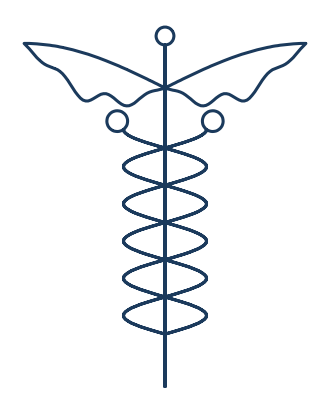

Python code for this plot:
"""F4 cipher:

caduceus(t) -> (x, y)

A single continuous, closed, period-1000 parametric curve tracing a caduceus:
vertical staff + finial, two feathered wings, two snakes helixed around the
staff with heads at the top.

Connector runs are retraces along already-drawn ink, so the pen never shows
a stray line.
"""


from __future__ import annotations

import math

TAU = 2.0 * math.pi

# --- geometry constants -------------------------------------------------
Y_BOT, Y_TOP = -1.15, 1.15  # staff extent
Y_WING = 0.86  # wing root height on the staff
Y_S0, Y_S1 = -0.80, 0.58  # snake extent
A = 0.28  # helix half-width
TURNS = 2.75  # snake wraps (ends at +/-A)
R_KNOB = 0.06
R_HEAD = 0.07
WING_LEN, WING_RISE, WING_DROP = 0.95, 0.30, 0.28


def _lerp(a, b, u):
    return a + (b - a) * u


def _circle(cx, cy, r, a0, u, sweep=TAU):
    a = a0 + sweep * u
    return (cx + r * math.cos(a), cy + r * math.sin(a))


def _wing(u, side):
    """u in [0,1]: out along the leading edge, back along a scalloped trailing
    edge. side = +1 right, -1 left. Starts and ends at the wing root."""
    if u <= 0.5:  # leading edge, root -> tip
        p = u / 0.5
        x = WING_LEN * p
        y = Y_WING + WING_RISE * math.sin(0.5 * math.pi * p)
    else:  # trailing edge, tip -> root
        q = 1.0 - (u - 0.5) / 0.5
        x = WING_LEN * q
        y = (Y_WING
             + WING_RISE * math.sin(0.5 * math.pi * q)
             - WING_DROP * math.sin(math.pi * q)
             + 0.05 * math.sin(math.pi * q) * math.sin(6.0 * math.pi * q))
    return (side * x, y)


def _snake(u, side):
    """u in [0,1] from tail (staff center, bottom) to head (side*A, top)."""
    return (side * A * math.sin(TURNS * TAU * u), _lerp(Y_S0, Y_S1, u))


# --- segment table: (t_start, t_end, callable(u) -> (x, y)) -------------
_SEGMENTS = [
    (0, 90, lambda u: (0.0, _lerp(Y_BOT, Y_TOP, u))),  # staff up
    (90, 140, lambda u: _circle(0.0, Y_TOP + R_KNOB, R_KNOB,
     -math.pi / 2, u)),  # finial
    (140, 170, lambda u: (0.0, _lerp(Y_TOP, Y_WING, u))),  # down to wings
    (170, 280, lambda u: _wing(u, +1)),  # right wing
    (280, 390, lambda u: _wing(u, -1)),  # left wing
    (390, 420, lambda u: (0.0, _lerp(Y_WING, Y_S0, u))),  # down to snakes
    (420, 530, lambda u: _snake(u, +1)),  # snake 1 up
    (530, 570, lambda u: _circle(-A - 0.6 * R_HEAD, Y_S1 + 0.8 * R_HEAD,
     R_HEAD, math.atan2(-0.8, 0.6), u)),  # head 1
    (570, 680, lambda u: _snake(1.0 - u, +1)),  # snake 1 back down
    (680, 790, lambda u: _snake(u, -1)),  # snake 2 up
    (790, 830, lambda u: _circle(A + 0.6 * R_HEAD, Y_S1 + 0.8 * R_HEAD,
     R_HEAD, math.atan2(-0.8, -0.6), u)),  # head 2
    (830, 940, lambda u: _snake(1.0 - u, -1)),  # snake 2 back down
    (940, 1000, lambda u: (0.0, _lerp(Y_S0, Y_BOT, u))),  # close the loop
]


def caduceus(t):
    """Map t (any real) to a point (x, y) on the caduceus. Period = 1000."""
    t = t % 1000.0
    for t0, t1, f in _SEGMENTS:
        if t < t1:
            return f((t - t0) / (t1 - t0))
    return _SEGMENTS[-1][2](1.0)


if __name__ == "__main__":
    import matplotlib
    matplotlib.use("Agg")
    import matplotlib.pyplot as plt

    pts = [tuple(round(x, 3) for x in caduceus(i)) for i in range(1001)]
    xs, ys = zip(*pts)
    fig, ax = plt.subplots(figsize=(4, 7))
    ax.plot(xs, ys, lw=2.2, color="#1b3a5c", marker=',')
    ax.set_aspect("equal")
    ax.axis("off")
    fig.savefig("preview.png", dpi=110, bbox_inches="tight")
    # continuity check
    worst = 0.0
    for i in range(1000):
        p, q = pts[i], pts[i + 1]
        d = math.hypot(q[0] - p[0], q[1] - p[1])
        worst = max(worst, d)
    print("max step:", worst)
    print("t=0 ", caduceus(0.0), " t=1000 ", caduceus(1000.0))


def f4_cipher(value: int) -> tuple(int, int):
    """Map an integer to .

    Args:
        value: The integer to encode (e.g. a locker number or subset sum).

    Returns:
        The ASCII code point of the mapped character.
    """
    return tuple(round(x, 3) for x in caduceus(value))
